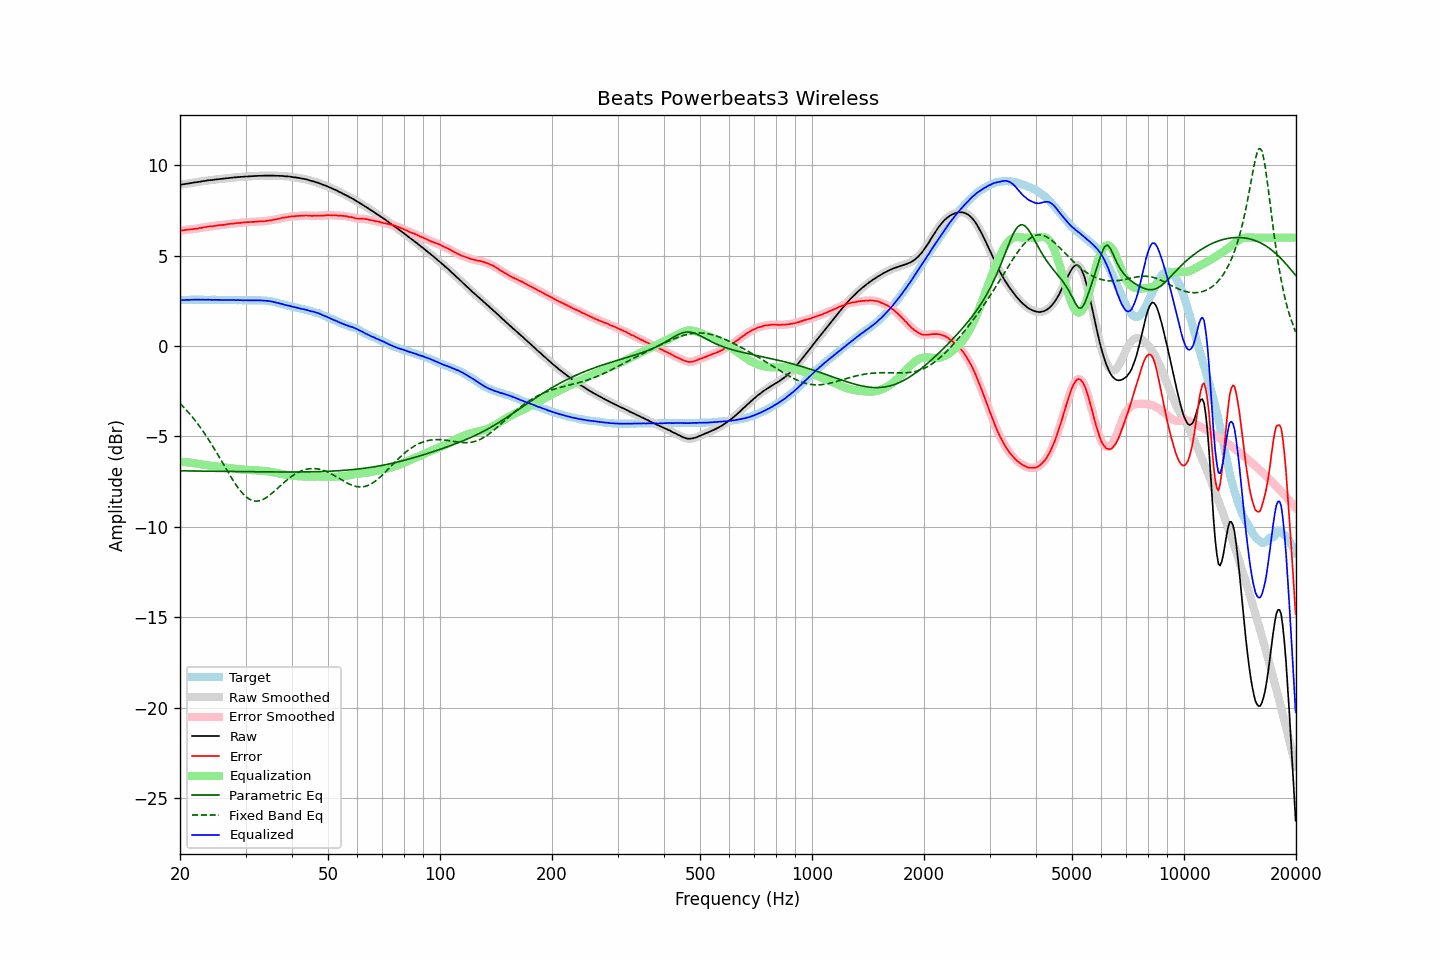

The data file committed next to this chart (first rows):
frequency, raw, error, smoothed, error_smoothed, equalization, parametric_eq, fixed_band_eq, equalized_raw, equalized_smoothed, target
20.00, 8.92, 6.39, 8.92, 6.38, -6.39, -6.90, -3.18, 2.53, 2.53, 2.54
20.20, 8.93, 6.40, 8.94, 6.40, -6.40, -6.90, -3.27, 2.53, 2.54, 2.54
20.40, 8.95, 6.41, 8.95, 6.41, -6.41, -6.91, -3.36, 2.55, 2.54, 2.55
20.61, 8.96, 6.42, 8.97, 6.42, -6.42, -6.91, -3.45, 2.54, 2.55, 2.55
20.81, 8.98, 6.44, 8.98, 6.43, -6.43, -6.91, -3.55, 2.55, 2.55, 2.55
21.02, 8.99, 6.45, 8.99, 6.44, -6.44, -6.91, -3.65, 2.55, 2.55, 2.54
21.23, 9.00, 6.45, 9.01, 6.45, -6.45, -6.91, -3.75, 2.55, 2.56, 2.55
21.44, 9.02, 6.46, 9.02, 6.46, -6.46, -6.91, -3.85, 2.56, 2.56, 2.56
21.66, 9.03, 6.47, 9.04, 6.47, -6.47, -6.91, -3.96, 2.56, 2.56, 2.56
21.87, 9.05, 6.48, 9.05, 6.48, -6.48, -6.91, -4.07, 2.57, 2.57, 2.57
22.09, 9.06, 6.50, 9.06, 6.50, -6.50, -6.91, -4.18, 2.57, 2.57, 2.56
22.31, 9.07, 6.50, 9.08, 6.51, -6.51, -6.91, -4.30, 2.56, 2.57, 2.57
22.54, 9.09, 6.53, 9.09, 6.52, -6.52, -6.92, -4.42, 2.57, 2.57, 2.56
22.76, 9.10, 6.53, 9.11, 6.54, -6.54, -6.92, -4.55, 2.56, 2.57, 2.57
22.99, 9.12, 6.55, 9.12, 6.55, -6.56, -6.92, -4.67, 2.57, 2.56, 2.57
23.22, 9.13, 6.57, 9.13, 6.57, -6.57, -6.92, -4.80, 2.56, 2.56, 2.56
23.45, 9.14, 6.59, 9.15, 6.59, -6.58, -6.92, -4.93, 2.56, 2.56, 2.56
23.69, 9.16, 6.61, 9.16, 6.61, -6.60, -6.92, -5.07, 2.57, 2.56, 2.56
23.92, 9.17, 6.62, 9.17, 6.61, -6.61, -6.92, -5.20, 2.56, 2.56, 2.56
24.16, 9.18, 6.63, 9.18, 6.62, -6.62, -6.92, -5.35, 2.56, 2.56, 2.56
24.40, 9.18, 6.62, 9.19, 6.63, -6.63, -6.92, -5.49, 2.55, 2.56, 2.56
24.65, 9.20, 6.64, 9.20, 6.64, -6.64, -6.93, -5.63, 2.56, 2.56, 2.56
24.89, 9.21, 6.65, 9.21, 6.65, -6.66, -6.93, -5.78, 2.56, 2.56, 2.56
25.14, 9.22, 6.67, 9.22, 6.67, -6.67, -6.93, -5.93, 2.56, 2.56, 2.55
25.39, 9.23, 6.68, 9.23, 6.68, -6.68, -6.93, -6.08, 2.56, 2.56, 2.55
25.65, 9.24, 6.69, 9.24, 6.69, -6.69, -6.93, -6.23, 2.55, 2.55, 2.55
25.91, 9.25, 6.70, 9.25, 6.70, -6.70, -6.93, -6.39, 2.55, 2.55, 2.55
26.16, 9.26, 6.71, 9.26, 6.71, -6.71, -6.93, -6.54, 2.55, 2.55, 2.56
26.43, 9.27, 6.72, 9.27, 6.72, -6.72, -6.93, -6.69, 2.55, 2.55, 2.56
26.69, 9.28, 6.74, 9.28, 6.73, -6.74, -6.93, -6.84, 2.55, 2.55, 2.55
26.96, 9.29, 6.75, 9.29, 6.75, -6.75, -6.94, -6.99, 2.55, 2.55, 2.54
27.23, 9.30, 6.76, 9.30, 6.76, -6.76, -6.94, -7.14, 2.55, 2.55, 2.54
27.50, 9.31, 6.77, 9.31, 6.77, -6.77, -6.94, -7.29, 2.55, 2.55, 2.54
27.77, 9.32, 6.77, 9.32, 6.78, -6.78, -6.94, -7.43, 2.55, 2.54, 2.55
28.05, 9.33, 6.78, 9.33, 6.79, -6.79, -6.94, -7.57, 2.55, 2.54, 2.55
28.33, 9.33, 6.80, 9.34, 6.80, -6.80, -6.94, -7.70, 2.54, 2.54, 2.54
28.62, 9.35, 6.82, 9.35, 6.81, -6.81, -6.94, -7.83, 2.55, 2.54, 2.54
28.90, 9.35, 6.81, 9.35, 6.82, -6.82, -6.94, -7.94, 2.54, 2.54, 2.54
29.19, 9.36, 6.82, 9.36, 6.82, -6.82, -6.95, -8.06, 2.54, 2.54, 2.54
29.48, 9.36, 6.83, 9.37, 6.83, -6.83, -6.95, -8.16, 2.53, 2.53, 2.53
29.78, 9.37, 6.84, 9.37, 6.84, -6.84, -6.95, -8.25, 2.53, 2.53, 2.53
30.08, 9.38, 6.85, 9.38, 6.85, -6.85, -6.95, -8.33, 2.54, 2.53, 2.54
30.38, 9.38, 6.86, 9.39, 6.85, -6.85, -6.95, -8.40, 2.53, 2.53, 2.53
30.68, 9.39, 6.86, 9.39, 6.86, -6.86, -6.95, -8.46, 2.53, 2.53, 2.53
30.99, 9.39, 6.86, 9.39, 6.86, -6.87, -6.95, -8.51, 2.53, 2.53, 2.53
31.30, 9.40, 6.87, 9.40, 6.87, -6.87, -6.95, -8.54, 2.53, 2.53, 2.53
31.61, 9.40, 6.87, 9.40, 6.87, -6.88, -6.95, -8.57, 2.53, 2.53, 2.54
31.93, 9.41, 6.89, 9.41, 6.88, -6.88, -6.96, -8.58, 2.53, 2.53, 2.52
32.24, 9.41, 6.88, 9.42, 6.89, -6.88, -6.96, -8.58, 2.53, 2.53, 2.53
32.57, 9.42, 6.89, 9.42, 6.89, -6.89, -6.96, -8.57, 2.53, 2.53, 2.53
32.89, 9.42, 6.90, 9.42, 6.89, -6.89, -6.96, -8.55, 2.53, 2.53, 2.53
33.22, 9.42, 6.90, 9.42, 6.90, -6.90, -6.96, -8.51, 2.52, 2.52, 2.52
33.55, 9.42, 6.90, 9.43, 6.90, -6.91, -6.96, -8.47, 2.51, 2.52, 2.52
33.89, 9.43, 6.91, 9.43, 6.91, -6.92, -6.96, -8.42, 2.52, 2.51, 2.52
34.23, 9.43, 6.93, 9.43, 6.93, -6.93, -6.96, -8.37, 2.51, 2.51, 2.51
34.57, 9.43, 6.94, 9.43, 6.94, -6.94, -6.96, -8.30, 2.50, 2.50, 2.49
34.92, 9.43, 6.95, 9.43, 6.95, -6.95, -6.96, -8.24, 2.48, 2.48, 2.48
35.27, 9.43, 6.96, 9.43, 6.97, -6.97, -6.96, -8.16, 2.47, 2.47, 2.48
35.62, 9.43, 6.99, 9.43, 6.98, -6.98, -6.96, -8.09, 2.45, 2.45, 2.44
35.97, 9.42, 6.99, 9.43, 7.00, -7.00, -6.97, -8.01, 2.42, 2.43, 2.43
... 635 more rows
